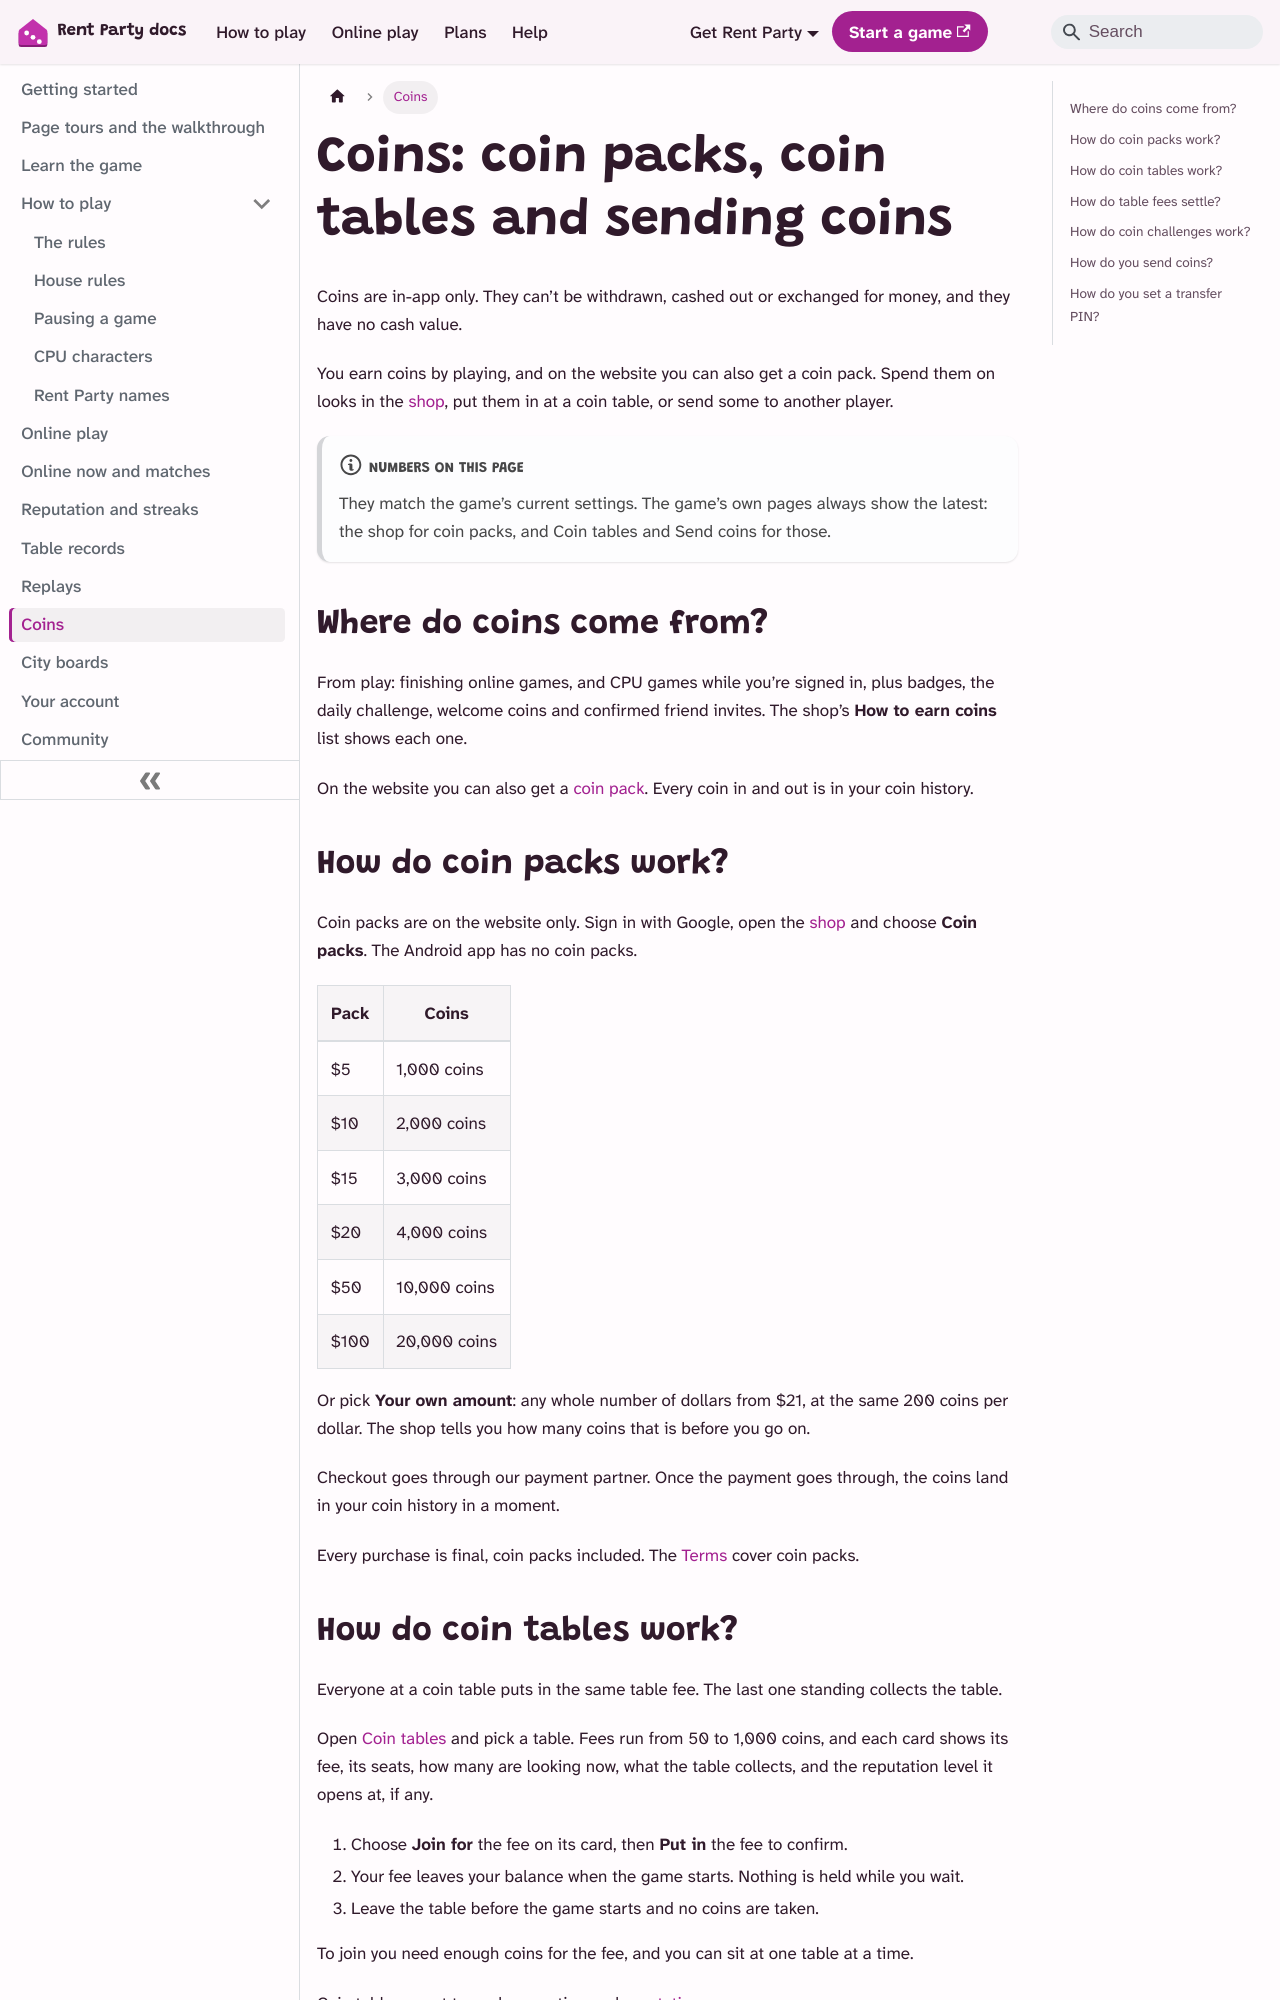

repository: aoneahsan/rentparty-docs · page: coins/index.html · generator: docusaurus

---
title: "Coins: coin packs, coin tables and sending coins"
sidebar_label: Coins
description: Where Rent Party coins come from, coin packs on the website, coin tables and how table fees settle, coin challenges with friends, and sending coins to another player.
sidebar_position: 3.8
topics: [coins, online]
---

Coins are in-app only. They can’t be withdrawn, cashed out or exchanged for money, and they have no cash value.

You earn coins by playing, and on the website you can also get a coin pack. Spend them on looks in the [shop](https://rentparty.aoneahsan.com/shop), put them in at a coin table, or send some to another player.

:::note[Numbers on this page]

They match the game’s current settings. The game’s own pages always show the latest: the shop for coin packs, and Coin tables and Send coins for those.

:::

## Where do coins come from? {#earning}

From play: finishing online games, and CPU games while you’re signed in, plus badges, the daily challenge, welcome coins and confirmed friend invites. The shop’s **How to earn coins** list shows each one.

On the website you can also get a [coin pack](#coin-packs). Every coin in and out is in your coin history.

## How do coin packs work? {#coin-packs}

Coin packs are on the website only. Sign in with Google, open the [shop](https://rentparty.aoneahsan.com/shop) and choose **Coin packs**. The Android app has no coin packs.

| Pack | Coins |
|---|---|
| $5 | 1,000 coins |
| $10 | 2,000 coins |
| $15 | 3,000 coins |
| $20 | 4,000 coins |
| $50 | 10,000 coins |
| $100 | 20,000 coins |

Or pick **Your own amount**: any whole number of dollars from $21, at the same 200 coins per dollar. The shop tells you how many coins that is before you go on.

Checkout goes through our payment partner. Once the payment goes through, the coins land in your coin history in a moment.

Every purchase is final, coin packs included. The [Terms](https://rentparty.aoneahsan.com/terms) cover coin packs.
